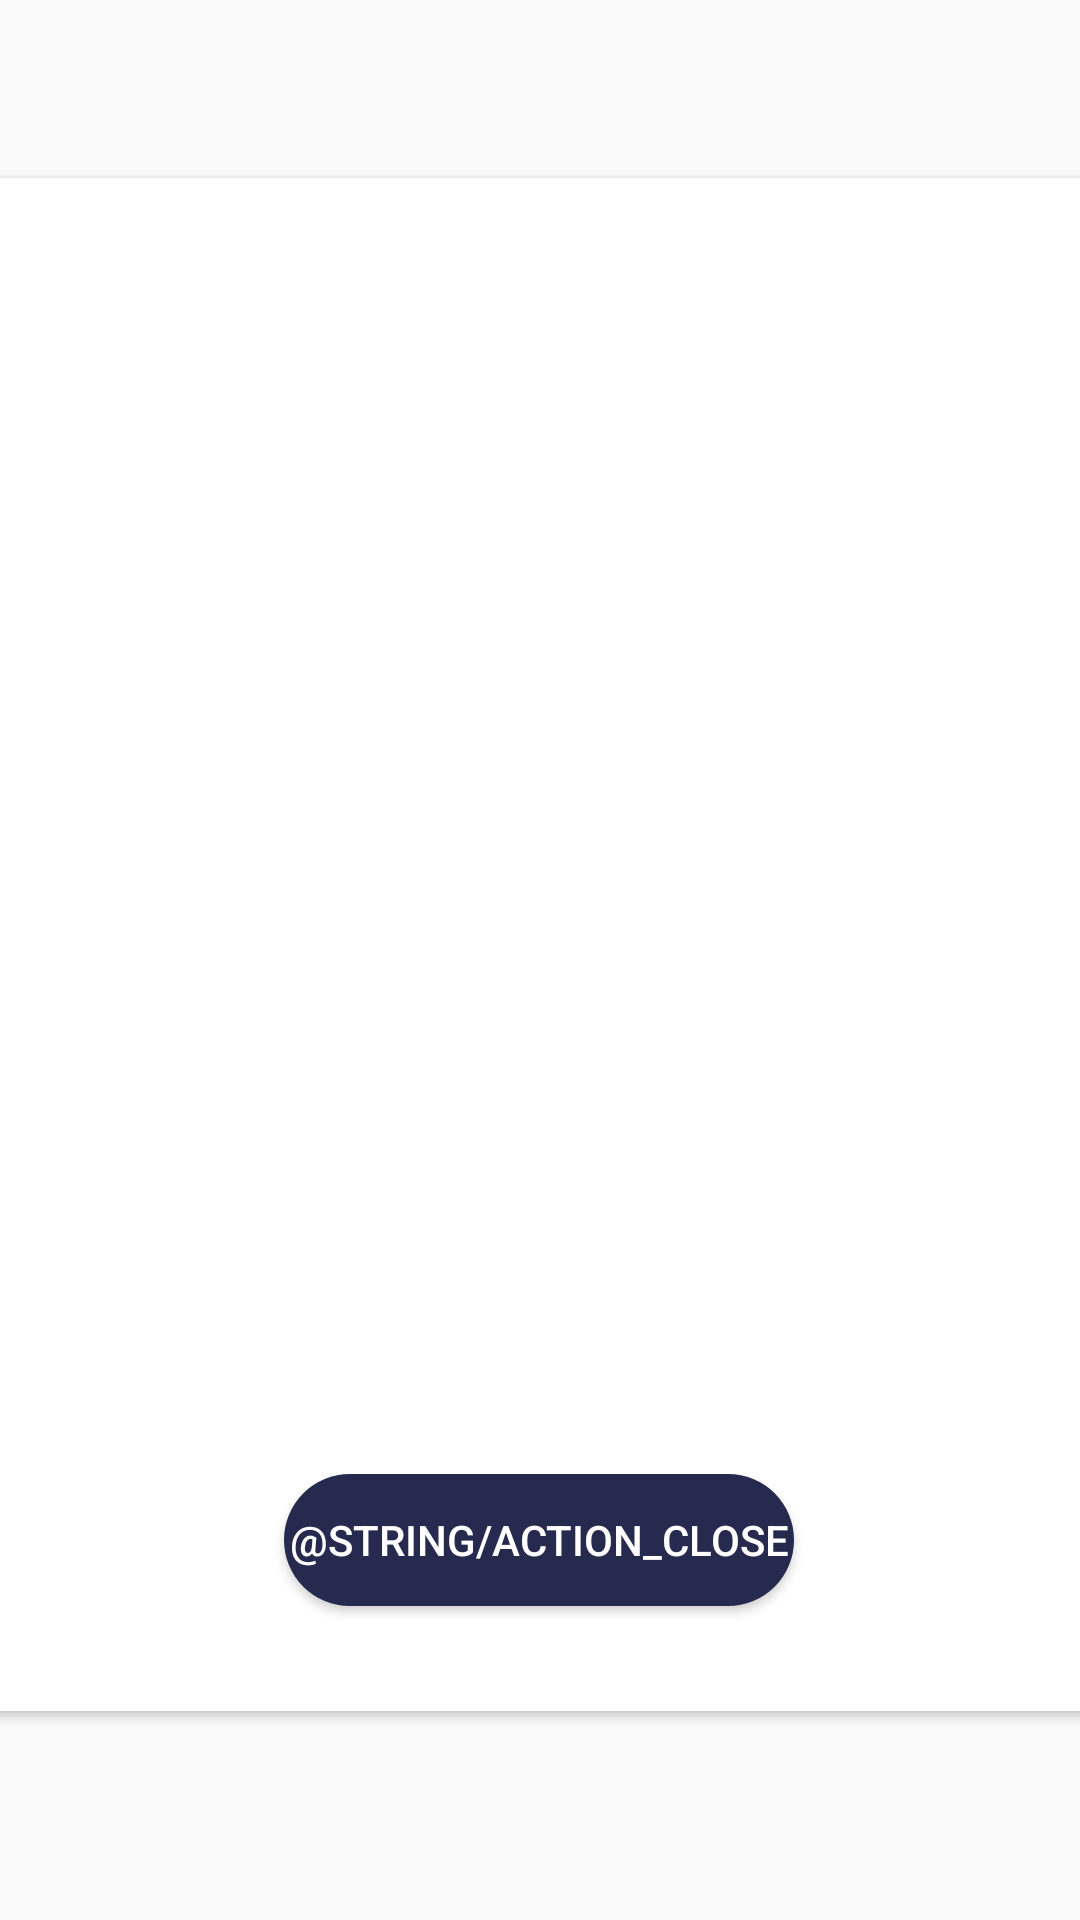

The Android layout XML behind this screen, and the referenced resources:
<!-- AndroidManifest.xml: application theme AppTheme -->
<!-- res/layout/fuel_receipt_dialog.xml -->
<?xml version="1.0" encoding="utf-8"?>
<androidx.constraintlayout.widget.ConstraintLayout
    xmlns:android="http://schemas.android.com/apk/res/android"
    xmlns:app="http://schemas.android.com/apk/res-auto"
    xmlns:tools="http://schemas.android.com/tools"
    android:layout_width="match_parent"
    android:layout_height="match_parent">

    <androidx.cardview.widget.CardView
        android:layout_width="393dp"
        android:layout_height="511dp"
        android:layout_marginStart="16dp"
        android:layout_marginTop="8dp"
        android:layout_marginEnd="16dp"
        android:layout_marginBottom="8dp"
        app:layout_constraintBottom_toBottomOf="parent"
        app:layout_constraintEnd_toEndOf="parent"
        app:layout_constraintStart_toStartOf="parent"
        app:layout_constraintTop_toTopOf="parent"
        app:layout_constraintVertical_bias="0.455" >

        <androidx.constraintlayout.widget.ConstraintLayout
            android:layout_width="match_parent"
            android:layout_height="match_parent">

            <ImageView
                android:id="@+id/receipt_image"
                android:layout_width="match_parent"
                android:layout_height="368dp"
                android:layout_marginStart="16dp"
                android:layout_marginTop="16dp"
                android:layout_marginEnd="16dp"
                app:layout_constraintEnd_toEndOf="parent"
                app:layout_constraintStart_toStartOf="parent"
                app:layout_constraintTop_toTopOf="parent"
                app:srcCompat="@drawable/user_img" />

            <Button
                android:id="@+id/button_close_dialog"
                android:layout_width="170dp"
                android:layout_height="44dp"
                android:layout_marginTop="48dp"
                android:background="@drawable/circle_shape2"
                android:text="@string/action_close"
                android:textColor="#FFFFFF"
                app:layout_constraintEnd_toEndOf="parent"
                app:layout_constraintHorizontal_bias="0.497"
                app:layout_constraintStart_toStartOf="parent"
                app:layout_constraintTop_toBottomOf="@+id/receipt_image" />
        </androidx.constraintlayout.widget.ConstraintLayout>
    </androidx.cardview.widget.CardView>
</androidx.constraintlayout.widget.ConstraintLayout>
<!-- resources referenced by this layout -->
<resources>
  <!-- drawable circle_shape2 (drawable-v24) -->
  <?xml version="1.0" encoding="utf-8"?>
  <shape xmlns:android="http://schemas.android.com/apk/res/android"
      android:shape="rectangle">
      <solid android:color="@color/colorMain" />
      <corners android:bottomRightRadius="50dp"
          android:bottomLeftRadius="50dp"
          android:topRightRadius="50dp"
          android:topLeftRadius="50dp"/>
  </shape>
  <style name="AppTheme" parent="Theme.AppCompat.Light.NoActionBar">
          
          <item name="colorPrimary">@color/colorPrimary</item>
          <item name="colorPrimaryDark">#43A047</item>
          <item name="colorAccent">@color/colorAccent</item>
      </style>
  <color name="colorMain">#262A4E</color>
  <color name="colorPrimary">#262A4E</color>
  <color name="colorAccent">#D81B60</color>
</resources>
